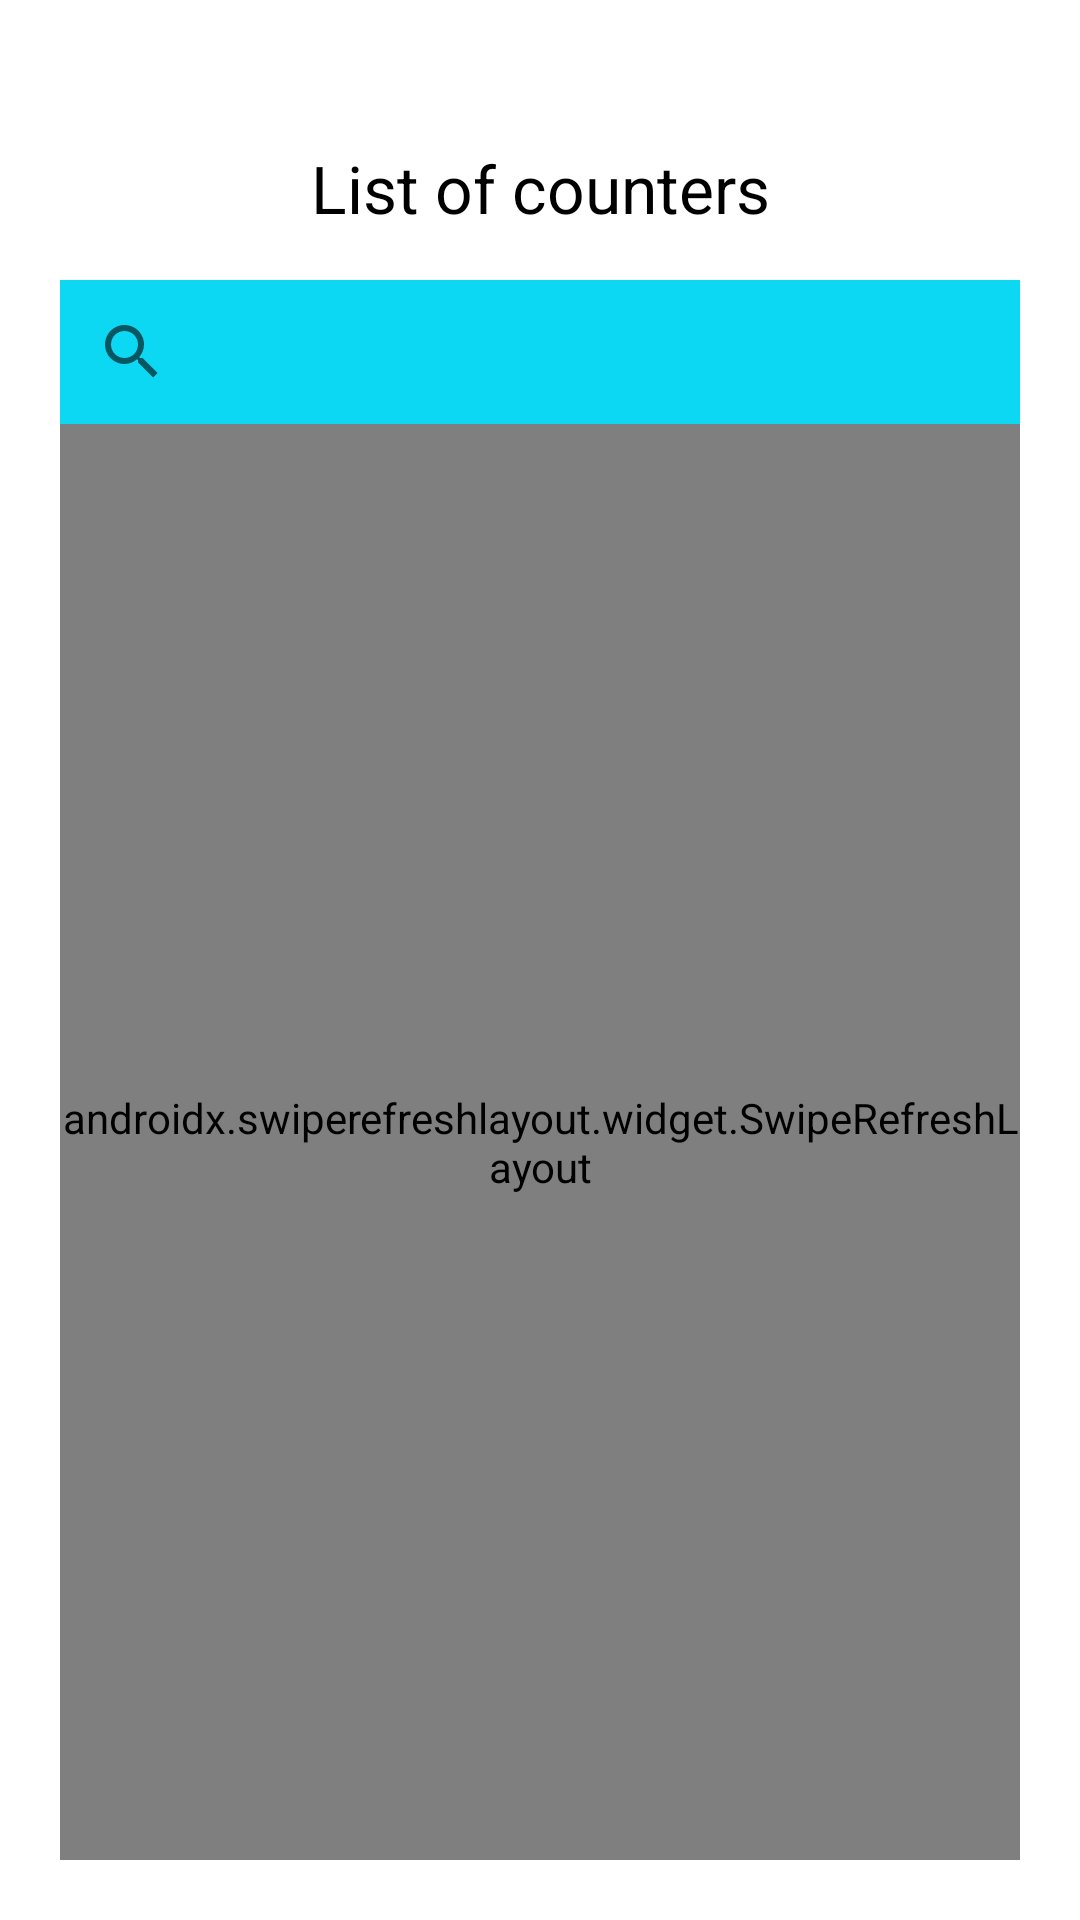

Write the Android layout XML for this screen, with the resource values it uses.
<!-- AndroidManifest.xml: application theme Theme.CountersDevChallenge -->
<!-- res/layout/home_fragment.xml -->
<?xml version="1.0" encoding="utf-8"?>
<androidx.constraintlayout.widget.ConstraintLayout
    xmlns:android="http://schemas.android.com/apk/res/android"
    xmlns:tools="http://schemas.android.com/tools"
    android:layout_width="match_parent"
    android:layout_height="match_parent"
    xmlns:app="http://schemas.android.com/apk/res-auto"
    android:padding="20dp"
    tools:context=".presentation.home.HomeFragment">

    <TextView
        android:id="@+id/home_fragment_tv_title"
        android:layout_width="match_parent"
        android:layout_height="wrap_content"
        android:layout_marginTop="28dp"
        android:gravity="center"
        android:textAppearance="@style/TextAppearance.Material3.TitleLarge"
        android:text="@string/list_of_counters"
        app:layout_constraintTop_toTopOf="parent" />

    <androidx.appcompat.widget.SearchView
        android:id="@+id/home_fragment_sv"
        android:layout_width="match_parent"
        android:layout_height="wrap_content"
        android:layout_marginTop="16dp"
        android:theme="@style/Widget.AppCompat.SearchView"
        android:background="@color/bluelight"
        app:boxStrokeColor="@android:color/holo_blue_dark"
        style="@style/Widget.AppCompat.SearchView"
        android:visibility="visible"
        app:queryHint="Counter searchbar"
        app:layout_constraintTop_toBottomOf="@id/home_fragment_tv_title"/>

    <androidx.swiperefreshlayout.widget.SwipeRefreshLayout
        android:id="@+id/home_fragment_swipe"
        android:layout_width="match_parent"
        android:layout_height="0dp"
        app:layout_constraintTop_toBottomOf="@id/home_fragment_sv"
        app:layout_constraintBottom_toTopOf="@+id/home_fragment_ll_buttons">

        <androidx.constraintlayout.widget.ConstraintLayout
            android:layout_width="match_parent"
            android:layout_height="wrap_content">

            <TextView
                android:id="@+id/home_fragment_tv_empty_list"
                android:layout_width="match_parent"
                android:layout_height="wrap_content"
                android:gravity="center"
                android:textColor="@android:color/holo_red_dark"
                android:textAppearance="@style/TextAppearance.Material3.TitleMedium"
                android:text="@string/empty_counters_list"
                android:visibility="gone"
                app:layout_constraintTop_toTopOf="parent"
                app:layout_constraintBottom_toBottomOf="parent" />

            <LinearLayout
                android:id="@+id/home_fragment_ll_titles"
                android:layout_width="match_parent"
                android:layout_height="wrap_content"
                android:layout_marginTop="20dp"
                android:orientation="horizontal"
                android:visibility="gone"
                android:weightSum="3"
                app:layout_constraintTop_toTopOf="parent">

                <TextView
                    android:layout_width="0dp"
                    android:layout_height="wrap_content"
                    android:layout_weight="1"
                    android:gravity="center"
                    android:ellipsize="end"
                    android:maxLines="1"
                    android:text="@string/id"
                    android:textColor="@color/purple_700"
                    style="@style/TextAppearance.Material3.TitleMedium" />

                <TextView
                    android:layout_width="0dp"
                    android:layout_height="wrap_content"
                    android:layout_weight="1"
                    android:gravity="center"
                    android:ellipsize="end"
                    android:maxLines="1"
                    android:text="@string/title"
                    android:textColor="@color/purple_700"
                    style="@style/TextAppearance.Material3.TitleMedium" />

                <TextView
                    android:layout_width="0dp"
                    android:layout_height="wrap_content"
                    android:layout_weight="1"
                    android:gravity="center"
                    android:ellipsize="end"
                    android:maxLines="1"
                    android:text="@string/count"
                    android:textColor="@color/purple_700"
                    style="@style/TextAppearance.Material3.TitleMedium" />

            </LinearLayout>

            <androidx.recyclerview.widget.RecyclerView
                android:id="@+id/home_fragment_rv_counters"
                android:layout_width="match_parent"
                android:layout_height="wrap_content"
                android:layout_marginTop="8dp"
                android:orientation="vertical"
                android:overScrollMode="never"
                android:visibility="gone"
                app:layoutManager="androidx.recyclerview.widget.LinearLayoutManager"
                app:layout_constraintTop_toBottomOf="@id/home_fragment_ll_titles"
                tools:listitem="@layout/item_counter"
                tools:itemCount="5" />

        </androidx.constraintlayout.widget.ConstraintLayout>

    </androidx.swiperefreshlayout.widget.SwipeRefreshLayout>

    <LinearLayout
        android:id="@+id/home_fragment_ll_buttons"
        android:layout_width="match_parent"
        android:layout_height="wrap_content"
        android:orientation="vertical"
        app:layout_constraintStart_toStartOf="parent"
        app:layout_constraintEnd_toEndOf="parent"
        app:layout_constraintBottom_toBottomOf="parent"
        >

        <GridLayout
            android:id="@+id/home_fragment_gl"
            android:layout_width="wrap_content"
            android:layout_height="wrap_content"
            android:layout_marginBottom="32dp"
            android:layout_gravity="center"
            android:rowCount="2"
            android:columnCount="2"
            android:visibility="gone">

            <com.google.android.material.button.MaterialButton
                android:id="@+id/home_fragment_btn_add"
                android:layout_width="148dp"
                android:layout_height="wrap_content"
                android:layout_margin="8dp"
                android:textAppearance="@style/TextAppearance.Material3.TitleSmall"
                android:text="@string/add_counter" />

            <com.google.android.material.button.MaterialButton
                android:id="@+id/home_fragment_btn_delete"
                android:layout_width="148dp"
                android:layout_height="wrap_content"
                android:layout_margin="8dp"
                android:textAppearance="@style/TextAppearance.Material3.TitleSmall"
                android:text="@string/delete_counter" />

            <com.google.android.material.button.MaterialButton
                android:id="@+id/home_fragment_btn_inc"
                android:layout_width="148dp"
                android:layout_height="wrap_content"
                android:layout_margin="8dp"
                android:textAppearance="@style/TextAppearance.Material3.TitleSmall"
                android:text="@string/increase_counter" />

            <com.google.android.material.button.MaterialButton
                android:id="@+id/home_fragment_btn_dec"
                android:layout_width="148dp"
                android:layout_height="wrap_content"
                android:layout_margin="8dp"
                android:textAppearance="@style/TextAppearance.Material3.TitleSmall"
                android:text="@string/decrease_counter" />

        </GridLayout>

        <com.google.android.material.button.MaterialButton
            android:id="@+id/home_fragment_btn_add_empty"
            android:layout_width="match_parent"
            android:layout_height="wrap_content"
            android:layout_marginTop="8dp"
            android:layout_marginBottom="32dp"
            android:textAppearance="@style/TextAppearance.Material3.TitleSmall"
            android:text="@string/add_counter"
            android:visibility="gone" />

    </LinearLayout>

</androidx.constraintlayout.widget.ConstraintLayout>
<!-- res/layout/item_counter.xml (included above) -->
<?xml version="1.0" encoding="utf-8"?>
<LinearLayout
    xmlns:android="http://schemas.android.com/apk/res/android"
    xmlns:tools="http://schemas.android.com/tools"
    android:layout_width="match_parent"
    android:layout_height="wrap_content"
    android:layout_marginTop="8dp"
    android:layout_marginBottom="8dp"
    android:orientation="horizontal"
    android:weightSum="3">

   <TextView
       android:id="@+id/item_counter_tv_id"
       android:layout_width="0dp"
       android:layout_height="wrap_content"
       android:layout_weight="1"
       android:gravity="center"
       android:ellipsize="end"
       android:maxLines="1"
       style="@style/TextAppearance.Material3.TitleSmall"
       tools:text="id"
       />

    <TextView
        android:id="@+id/item_counter_tv_title"
        android:layout_width="0dp"
        android:layout_height="wrap_content"
        android:layout_weight="1"
        android:gravity="center"
        android:ellipsize="end"
        android:maxLines="1"
        style="@style/TextAppearance.Material3.TitleSmall"
        tools:text="title"
        />

    <TextView
        android:id="@+id/item_counter_tv_count"
        android:layout_width="0dp"
        android:layout_height="wrap_content"
        android:layout_weight="1"
        android:gravity="center"
        android:ellipsize="end"
        android:maxLines="1"
        style="@style/TextAppearance.Material3.TitleSmall"
        tools:text="count"
        />

</LinearLayout>
<!-- resources referenced by this layout -->
<resources>
  <color name="bluelight">#0DD8F4</color>
  <color name="purple_700">#FF3700B3</color>
  <string name="add_counter">Add counter</string>
  <string name="count">Count</string>
  <string name="decrease_counter">Decrease counter</string>
  <string name="delete_counter">Delete counter</string>
  <string name="empty_counters_list">Empty counters list :(</string>
  <string name="id">Id</string>
  <string name="increase_counter">Increase counter</string>
  <string name="list_of_counters">List of counters</string>
  <string name="title">Title</string>
  <style name="Theme.CountersDevChallenge" parent="Theme.MaterialComponents.DayNight">
          
          <item name="colorPrimary">@color/purple_500</item>
          <item name="colorPrimaryVariant">@color/purple_700</item>
          <item name="colorOnPrimary">@color/white</item>
          
          <item name="colorSecondary">@color/teal_200</item>
          <item name="colorSecondaryVariant">@color/teal_700</item>
          <item name="colorOnSecondary">@color/black</item>
          <item name="android:textColorPrimary">@color/black</item>
          
          <item name="android:statusBarColor">?attr/colorPrimaryVariant</item>
          
      </style>
  <color name="purple_500">#FF6200EE</color>
  <color name="white">#FFFFFFFF</color>
  <color name="teal_200">#FF03DAC5</color>
  <color name="teal_700">#FF018786</color>
  <color name="black">#FF000000</color>
</resources>
